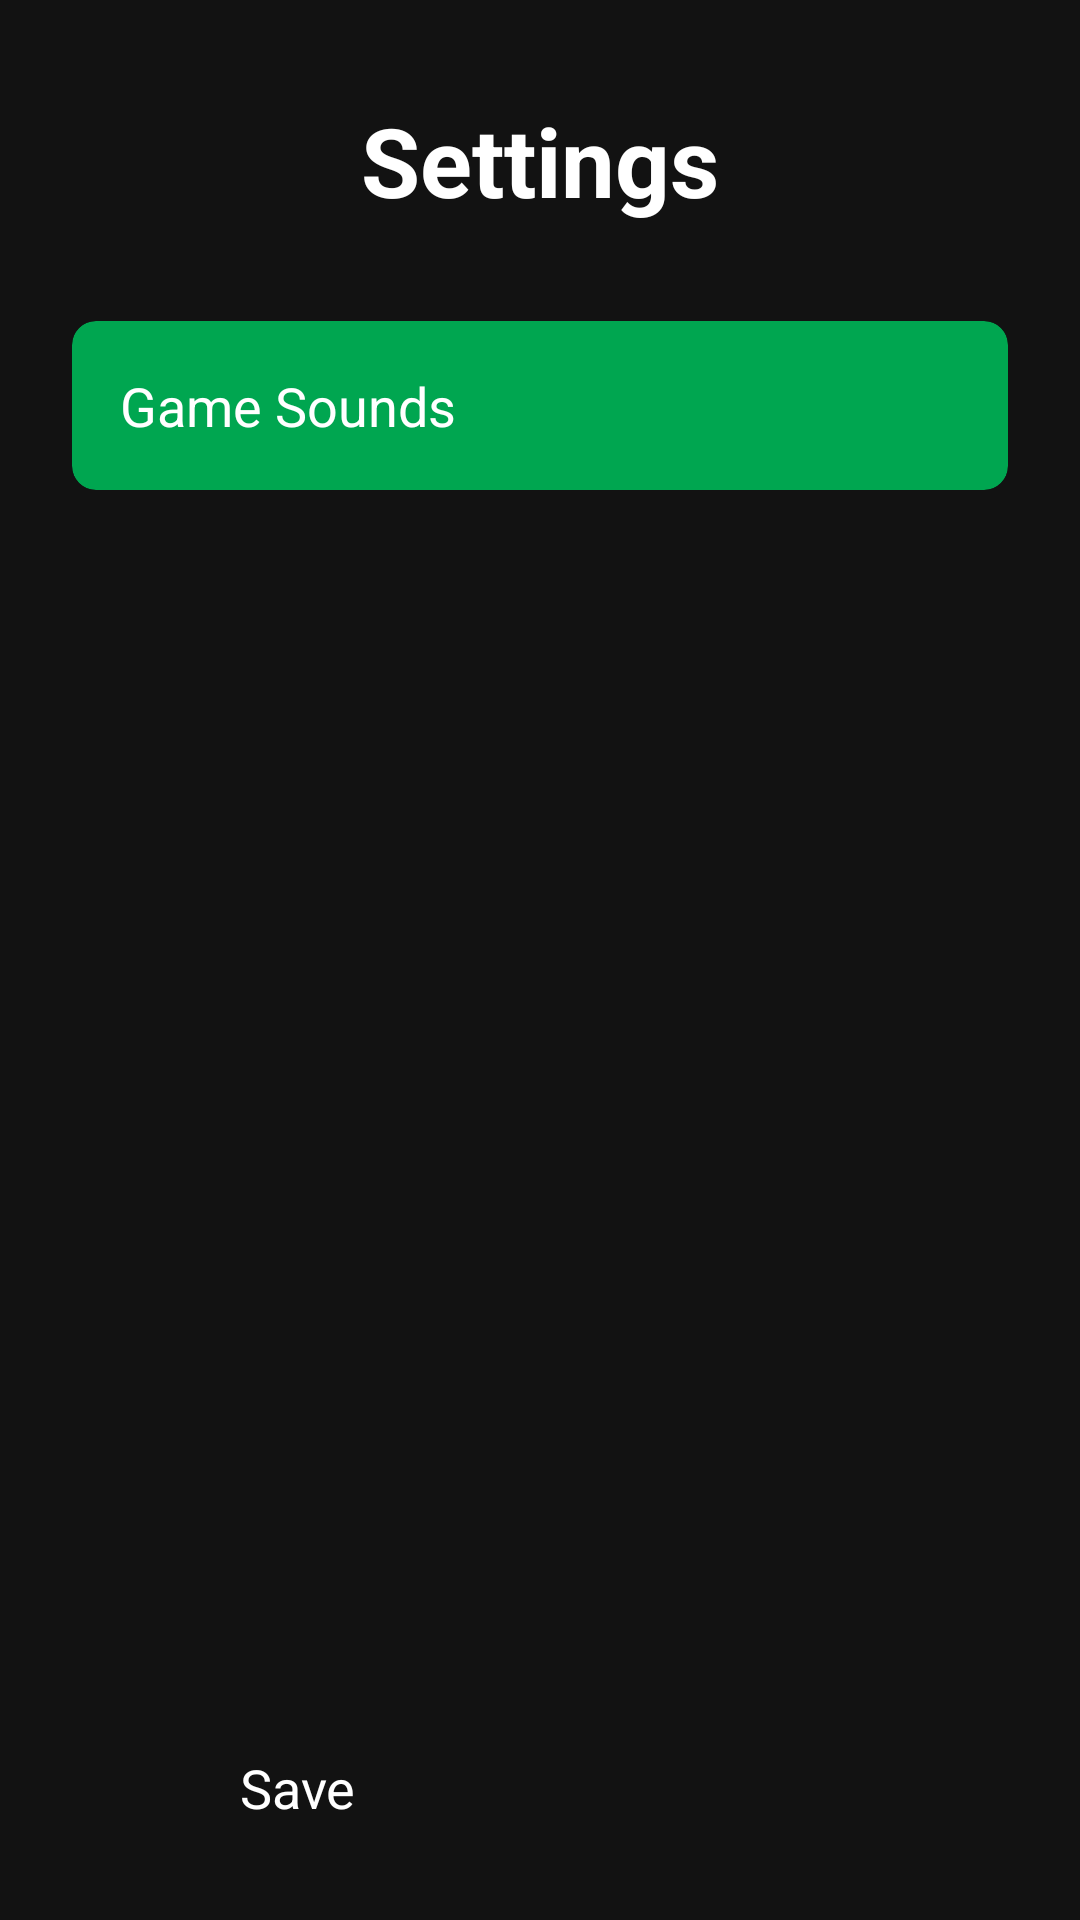

The Android layout XML behind this screen, and the referenced resources:
<!-- AndroidManifest.xml: application theme Theme.AndroidGame -->
<!-- res/layout/activity_settings.xml -->
<?xml version="1.0" encoding="utf-8"?>
<androidx.constraintlayout.widget.ConstraintLayout xmlns:android="http://schemas.android.com/apk/res/android"
    xmlns:app="http://schemas.android.com/apk/res-auto"
    xmlns:tools="http://schemas.android.com/tools"
    android:layout_width="match_parent"
    android:layout_height="match_parent"
    android:background="@color/game_background"
    tools:context=".SettingsActivity">

    <TextView
        android:id="@+id/textSettingsTitle"
        android:layout_width="wrap_content"
        android:layout_height="wrap_content"
        android:layout_marginTop="32dp"
        android:text="@string/settings"
        android:textColor="@color/game_secondary"
        android:textSize="32sp"
        android:textStyle="bold"
        app:layout_constraintLeft_toLeftOf="parent"
        app:layout_constraintRight_toRightOf="parent"
        app:layout_constraintTop_toTopOf="parent" />

    <androidx.cardview.widget.CardView
        android:id="@+id/cardViewSettings"
        android:layout_width="0dp"
        android:layout_height="wrap_content"
        android:layout_marginStart="24dp"
        android:layout_marginTop="32dp"
        android:layout_marginEnd="24dp"
        app:cardBackgroundColor="@color/game_primary"
        app:cardCornerRadius="8dp"
        app:cardElevation="4dp"
        app:layout_constraintEnd_toEndOf="parent"
        app:layout_constraintStart_toStartOf="parent"
        app:layout_constraintTop_toBottomOf="@+id/textSettingsTitle">

        <androidx.constraintlayout.widget.ConstraintLayout
            android:layout_width="match_parent"
            android:layout_height="wrap_content"
            android:padding="16dp">

            <TextView
                android:id="@+id/textSoundLabel"
                android:layout_width="wrap_content"
                android:layout_height="wrap_content"
                android:text="Game Sounds"
                android:textColor="@color/game_secondary"
                android:textSize="18sp"
                app:layout_constraintBottom_toBottomOf="parent"
                app:layout_constraintStart_toStartOf="parent"
                app:layout_constraintTop_toTopOf="parent" />

            <Switch
                android:id="@+id/switchSound"
                android:layout_width="wrap_content"
                android:layout_height="wrap_content"
                android:checked="true"
                android:thumbTint="@color/game_secondary"
                android:trackTint="@color/game_accent"
                app:layout_constraintBottom_toBottomOf="parent"
                app:layout_constraintEnd_toEndOf="parent"
                app:layout_constraintTop_toTopOf="parent" />

        </androidx.constraintlayout.widget.ConstraintLayout>
    </androidx.cardview.widget.CardView>

    <Button
        android:id="@+id/buttonBack"
        android:layout_width="200dp"
        android:layout_height="wrap_content"
        android:layout_marginBottom="32dp"
        android:backgroundTint="@color/game_accent"
        android:text="Save"
        android:textColor="@color/game_secondary"
        android:textSize="18sp"
        app:layout_constraintBottom_toBottomOf="parent"
        app:layout_constraintLeft_toLeftOf="parent"
        app:layout_constraintRight_toRightOf="parent" />

</androidx.constraintlayout.widget.ConstraintLayout>
<!-- resources referenced by this layout -->
<resources>
  <color name="game_accent">#004B1C</color>
  <color name="game_background">#121212</color>
  <color name="game_primary">#00A650</color>
  <color name="game_secondary">#FFFFFF</color>
  <string name="settings">Settings</string>
</resources>
